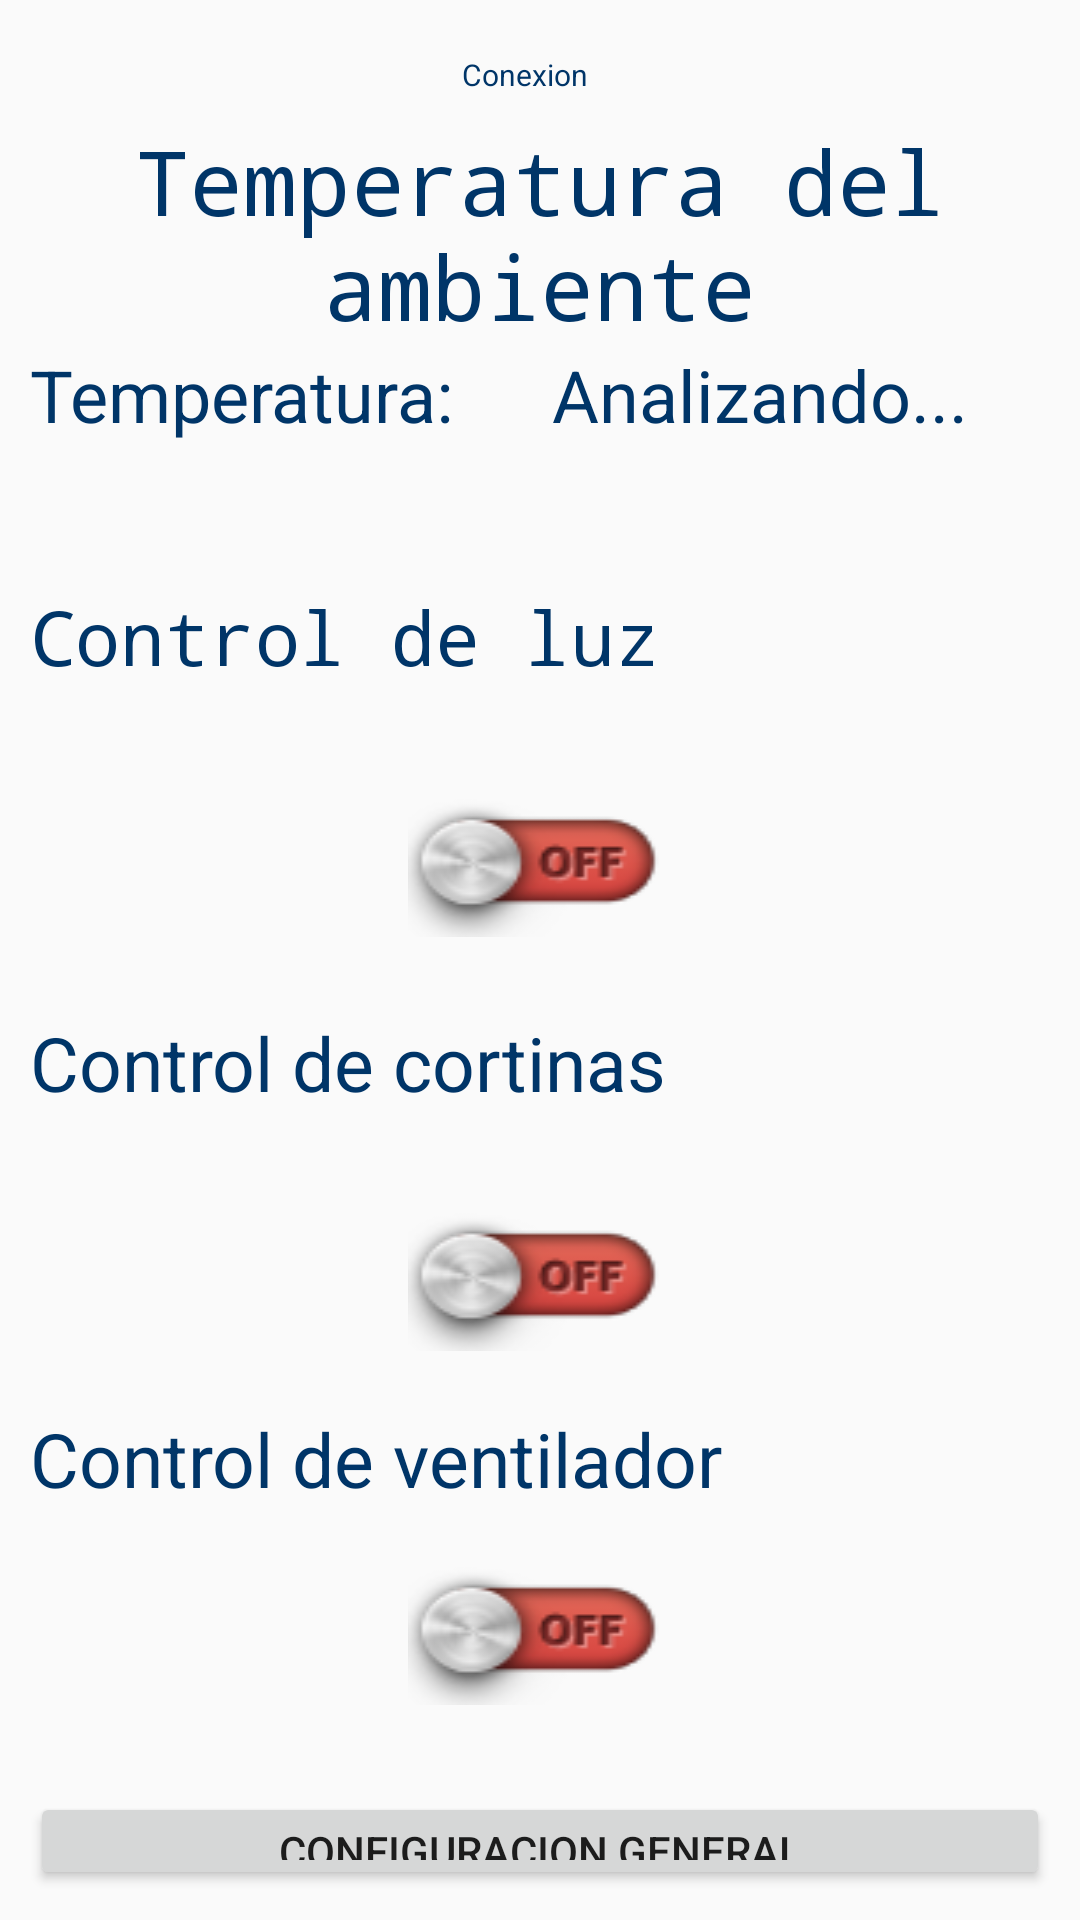

Here is an Android app screen rendered from its layout file. Give the layout XML and the strings, colors and styles it references.
<!-- AndroidManifest.xml: application theme AppTheme -->
<!-- res/layout/activity_main.xml -->
<?xml version="1.0" encoding="utf-8"?>
<RelativeLayout xmlns:android="http://schemas.android.com/apk/res/android"
    xmlns:app="http://schemas.android.com/apk/res-auto"
    xmlns:tools="http://schemas.android.com/tools"
    android:layout_width="match_parent"
    android:layout_height="match_parent">



        <LinearLayout
            android:layout_width="match_parent"
            android:layout_height="match_parent"
            android:orientation="vertical"
            android:padding="10dp">

            <TextView
                android:id="@+id/txtConectadoBluethoo"
                android:layout_width="match_parent"
                android:layout_height="30dp"
                android:layout_gravity="center_vertical"
                android:layout_marginRight="10dp"
                android:gravity="center"
                android:text="Conexion"
                android:textAppearance="?android:attr/textAppearanceLarge"
                android:textColor="#003568"
                android:textSize="10sp" />

            <TextView
                android:id="@+id/textView2"
                android:layout_width="match_parent"
                android:layout_height="wrap_content"
                android:fontFamily="monospace"
                android:gravity="center"
                android:text="Temperatura del ambiente"
                android:textColor="#003568"
                android:textSize="30sp" />

            <LinearLayout
                android:layout_width="match_parent"
                android:layout_height="80dp"
                android:orientation="horizontal">

                <TextView
                    android:id="@+id/textView4"
                    android:layout_width="wrap_content"
                    android:layout_height="34dp"
                    android:layout_weight="1"
                    android:text="Temperatura: "
                    android:textAppearance="?android:attr/textAppearanceSmall"
                    android:textColor="#003568"
                    android:textSize="24sp" />

                <TextView
                    android:id="@+id/txtDataSensor"
                    android:layout_width="wrap_content"
                    android:layout_height="wrap_content"
                    android:layout_below="@+id/sensorView0"
                    android:layout_centerHorizontal="true"
                    android:layout_weight="1"
                    android:text="Analizando..."
                    android:textAppearance="?android:attr/textAppearanceMedium"
                    android:textColor="#003568"
                    android:textSize="24sp" />

            </LinearLayout>

            <TextView
                android:id="@+id/controlLuz"
                android:layout_width="match_parent"
                android:layout_height="67dp"
                android:layout_gravity="center_vertical"
                android:fontFamily="monospace"
                android:text="Control de luz"
                android:textAppearance="?android:attr/textAppearanceLarge"
                android:textColor="#003568"
                android:textSize="25sp" />

            <LinearLayout
                android:id="@+id/lineaSeparador"
                android:layout_width="match_parent"
                android:layout_height="75dp"
                android:layout_gravity="center_vertical"
                android:background="#00696969"
                android:orientation="vertical">

                <ToggleButton
                    android:id="@+id/toggleButton"
                    android:layout_width="wrap_content"
                    android:layout_height="wrap_content"
                    android:layout_gravity="center"
                    android:background="@drawable/toogle_option"
                    android:text="ToggleButton"
                    android:textOff=""
                    android:textOn="" />


            </LinearLayout>

            <TextView
                android:id="@+id/tv_sendorcortinas"
                android:layout_width="match_parent"
                android:layout_height="63dp"
                android:layout_gravity="center_vertical"
                android:layout_marginRight="10dp"
                android:text="Control de cortinas"
                android:textAppearance="?android:attr/textAppearanceLarge"
                android:textColor="#003568"
                android:textSize="25sp" />

            <LinearLayout
                android:id="@+id/linearPruebaConexionn"
                android:layout_width="match_parent"
                android:layout_height="69dp"
                android:orientation="vertical">

                <ToggleButton
                    android:id="@+id/togglecortinas"
                    android:layout_width="wrap_content"
                    android:layout_height="wrap_content"
                    android:layout_gravity="center"
                    android:background="@drawable/toogle_option"
                    android:text="ToggleButton"
                    android:textOff=""
                    android:textOn="" />

            </LinearLayout>

            <TextView
                android:id="@+id/tv_sendorvent"
                android:layout_width="wrap_content"
                android:layout_height="49dp"
                android:layout_gravity="center_vertical"
                android:layout_marginRight="10dp"
                android:text="Control de ventilador"
                android:textAppearance="?android:attr/textAppearanceLarge"
                android:textColor="#003568"
                android:textSize="25sp" />

            <LinearLayout
                android:id="@+id/linearPruebaConexionnn"
                android:layout_width="match_parent"
                android:layout_height="79dp"
                android:orientation="vertical">

                <ToggleButton
                    android:id="@+id/toggleventilador"
                    android:layout_width="wrap_content"
                    android:layout_height="wrap_content"
                    android:layout_gravity="center"
                    android:background="@drawable/toogle_option"
                    android:text="ToggleButton"
                    android:textOff=""
                    android:textOn="" />


            </LinearLayout>

            <Button
                android:id="@+id/config_general"
                android:layout_width="match_parent"
                android:layout_height="wrap_content"
                android:text="Configuracion general" />



        </LinearLayout>




</RelativeLayout>
<!-- resources referenced by this layout -->
<resources>
  <!-- drawable toogle_option (drawable) -->
  <?xml version="1.0" encoding="utf-8"?>
  <selector xmlns:android="http://schemas.android.com/apk/res/android">
      <item android:drawable="@drawable/onn" android:state_checked="true"/>
      <item android:drawable="@drawable/off" android:state_checked="false"/>
  </selector>
  <style name="AppTheme" parent="Theme.AppCompat.Light.DarkActionBar">
          
          <item name="colorPrimary">@color/colorPrimary</item>
          <item name="colorPrimaryDark">@color/colorPrimaryDark</item>
          <item name="colorAccent">@color/colorAccent</item>
  
      </style>
  <!-- drawable onn: png bitmap (drawable, 4873 bytes) -->
  <!-- drawable off: png bitmap (drawable, 4802 bytes) -->
  <color name="colorPrimary">#000000</color>
  <color name="colorPrimaryDark">#003568</color>
  <color name="colorAccent">#03DAC5</color>
</resources>
